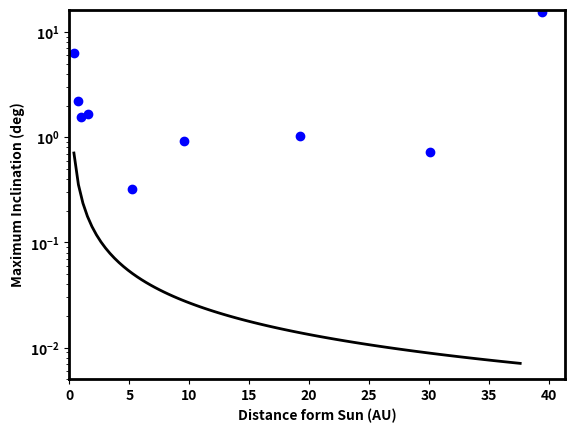

The matplotlib source for this figure:
# Determining maximum planet inclination for transit as a function of AU

import numpy as np
import matplotlib.pyplot as plt
import datetime
import re
import os

folder='./'
PPoutpath = './'

R_sun_AU = 0.00465047 #AU radius of the sun in AU

a = (np.arange(100)+1.)/105.*39.48
i_max = np.arctan2(a,R_sun_AU)*180./np.pi



### Planets Inclination
#https://en.wikipedia.org/wiki/Orbital_inclination
# Mercury  6.34°
# Venus    2.19°
# Earth    1.57°
# Mars     1.67°
# Jupiter  0.32°
# Saturn   0.93°
# Uranus   1.02°
# Neptune  0.72°
# Pluto    15.55°
pIncs = [6.34, 2.19, 1.57, 1.67, 0.32, 0.93, 1.02, 0.72, 15.55]
solarSystemAU = [0.39, 0.72, 1.00, 1.52, 5.20, 9.54, 19.2, 30.1, 39.4 ]

plt.figure(12980124)
plt.rc('axes',linewidth=2)
plt.rc('lines',linewidth=2)
plt.rcParams['axes.linewidth']=2
plt.rc('font',weight='bold')
plt.semilogy(a,90.-i_max, color='k')
plt.ylabel('Maximum Inclination (deg)', weight='bold')
plt.xlabel('Distance form Sun (AU)', weight='bold')
plt.xlim([0., 1.05*np.max(solarSystemAU)])
plt.ylim([0.01, 1.05*np.max(i_max)])
plt.show(block=False)
date = datetime.datetime.now().strftime("%d_%b_%Y_%H_%M_%S_%f")
#date = str(datetime.datetime.now(),'utf-8')#Python3.5 unicode(datetime.datetime.now())
date = ''.join(c + '_' for c in re.split('-|:| ',date)[0:-1])#Removes seconds from date
fname = 'maxIncForTransit_' + folder.split('/')[-1] + '_' + date
plt.savefig(os.path.join(PPoutpath, fname + '.png'))
plt.savefig(os.path.join(PPoutpath, fname + '.svg'))
plt.savefig(os.path.join(PPoutpath, fname + '.eps'))
plt.savefig(os.path.join(PPoutpath, fname + '.pdf'))


plt.scatter(solarSystemAU, pIncs, color='blue')
plt.ylim([0.005, 1.05*np.max(pIncs)])
plt.show(block=False)
fname = 'maxIncForTransitwPlanets_' + folder.split('/')[-1] + '_' + date
plt.savefig(os.path.join(PPoutpath, fname + '.png'))
plt.savefig(os.path.join(PPoutpath, fname + '.svg'))
plt.savefig(os.path.join(PPoutpath, fname + '.eps'))
plt.savefig(os.path.join(PPoutpath, fname + '.pdf'))
